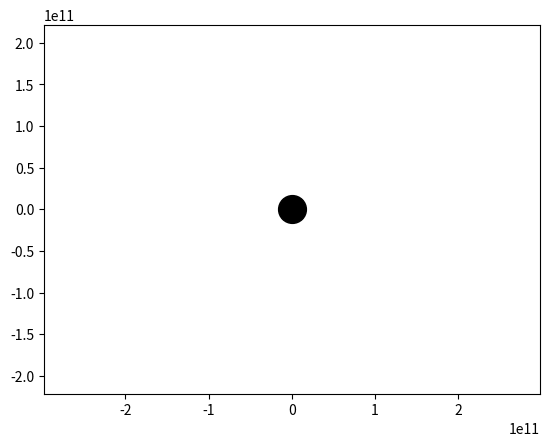

Write the Python code that produced this figure. (Note: this script raises an exception after producing the figure.)
import numpy as np
from scipy.integrate import odeint
import matplotlib.pyplot as plt
from matplotlib.animation import FuncAnimation

seconds_in_year = 365 * 24 * 60 * 60
years = 1

frames = 365
t = np.linspace(0, years*seconds_in_year, frames)


def move_func(s, t):
    (x1, v_x1, y1, v_y1,
     x2, v_x2, y2, v_y2,
     x3, v_x3, y3, v_y3,
     x4, v_x4, y4, v_y4) = s

    dxdt1 = v_x1
    dv_xdt1 = - G * m_hole * x1 / (x1**2 + y1**2)**1.5
    dydt1 = v_y1
    dv_ydt1 = - G * m_hole * y1 / (x1**2 + y1**2)**1.5

    dxdt2 = v_x2
    dv_xdt2 = - G * m_hole * x2 / (x2**2 + y2**2)**1.5
    dydt2 = v_y2
    dv_ydt2 = - G * m_hole * y2 / (x2**2 + y2**2)**1.5

    dxdt3 = v_x3
    dv_xdt3 = - G * m_hole * x3 / (x3**2 + y3**2)**1.5
    dydt3 = v_y3
    dv_ydt3 = - G * m_hole * y3 / (x3**2 + y3**2)**1.5

    dxdt4 = v_x4
    dv_xdt4 = - G * m_hole * x4 / (x4**2 + y4**2)**1.5
    dydt4 = v_y4
    dv_ydt4 = - G * m_hole * y4 / (x4**2 + y4**2)**1.5

    return (dxdt1, dv_xdt1, dydt1, dv_ydt1,
            dxdt2, dv_xdt2, dydt2, dv_ydt2,
            dxdt3, dv_xdt3, dydt3, dv_ydt3,
            dxdt4, dv_xdt4, dydt4, dv_ydt4)


G = 6.67 * 10**(-11)

m_hole = 30 * 10 ** 29

x0_earth = 149 * 10**9
v_x0_earth = 0
y0_earth = 0
v_y0_earth = 30000

x0_mercury = 0
v_x0_mercury = -47360
y0_mercury = 0.38709927 * 149 * 10**9
v_y0_mercury = 0

x0_venus = -0.723332 * 149 * 10**9
v_x0_venus = 0
y0_venus = 0
v_y0_venus = -35020

x0_mars = 0
v_x0_mars = -24077
y0_mars = 1.523662 * 149 * 10 ** 9
v_y0_mars = 0

s0 = (x0_earth, v_x0_earth, y0_earth, v_y0_earth,
      x0_mercury, v_x0_mercury, y0_mercury, v_y0_mercury,
      x0_venus, v_x0_venus, y0_venus, v_y0_venus,
      x0_mars, v_x0_mars, y0_mars, v_y0_mars)

sol = odeint(move_func, s0, t)


# Решаем систему диф. уравнений
def solve_func(i, key):
    if key == 'point':
        x1 = sol[i, 0]
        y1 = sol[i, 2]
        x2 = sol[i, 4]
        y2 = sol[i, 6]
        x3 = sol[i, 8]
        y3 = sol[i, 10]
        x4 = sol[i, 12]
        y4 = sol[i, 14]
    else:
        x1 = sol[:i, 0]
        y1 = sol[:i, 2]
        x2 = sol[:i, 4]
        y2 = sol[:i, 6]
        x3 = sol[:i, 8]
        y3 = sol[:i, 10]
        x4 = sol[:i, 12]
        y4 = sol[:i, 14]
    return ((x1, y1), (x2, y2), (x3, y3), (x4, y4))


# Строим решение в виде графика и анимируем
fig, ax = plt.subplots()

ball1, = plt.plot([], [], 'o', color='b')
ball_line1, = plt.plot([], [], '-', color='b')

ball2, = plt.plot([], [], 'o', color='r')
ball_line2, = plt.plot([], [], '-', color='r')

ball3, = plt.plot([], [], 'o', color='darksalmon')
ball_line3, = plt.plot([], [], '-', color='darksalmon')

ball4, = plt.plot([], [], 'o', color='lightcoral')
ball_line4, = plt.plot([], [], '-', color='lightcoral')

plt.plot([0], 'o', color='black', ms=20)


def animate(i):
    ball1.set_data(solve_func(i, 'point')[0])
    ball_line1.set_data(solve_func(i, 'line')[0])

    ball2.set_data(solve_func(i, 'point')[1])
    ball_line2.set_data(solve_func(i, 'line')[1])

    ball3.set_data(solve_func(i, 'point')[2])
    ball_line3.set_data(solve_func(i, 'line')[2])

    ball4.set_data(solve_func(i, 'point')[3])
    ball_line4.set_data(solve_func(i, 'line')[3])


ani = FuncAnimation(fig,
                    animate,
                    frames=frames,
                    interval=30)

plt.axis('equal')

edge = 2 * x0_earth
ax.set_xlim(-edge, edge)
ax.set_ylim(-edge, edge)

ani.save("blackhole_m30.gif")